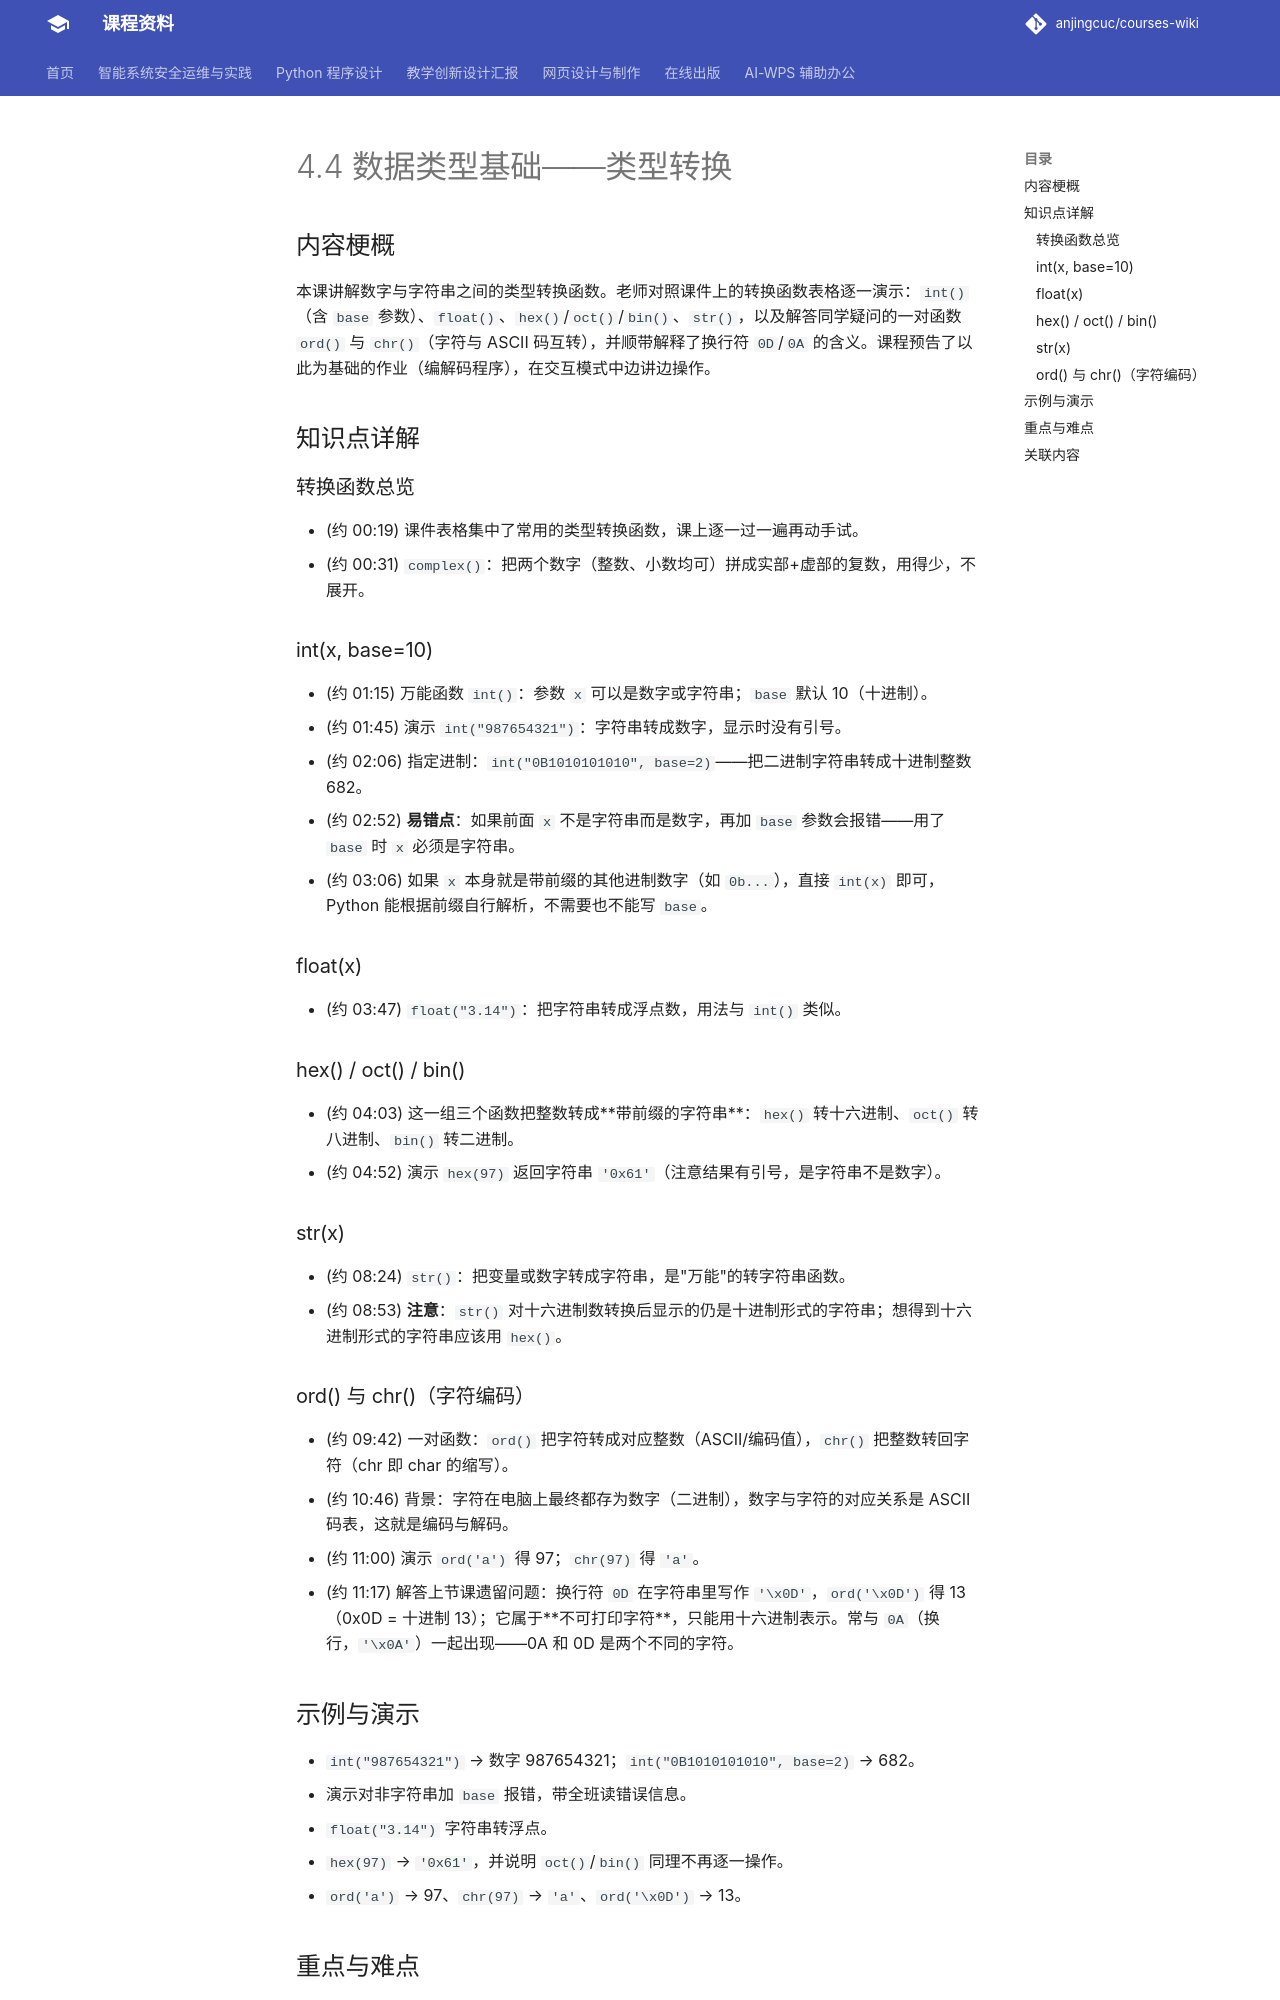

repository: anjingcuc/courses-wiki · page: python/v2/notes/4.4-数据类型基础-类型转换/index.html · generator: mkdocs

# 4.4 数据类型基础——类型转换

## 内容梗概

本课讲解数字与字符串之间的类型转换函数。老师对照课件上的转换函数表格逐一演示：`int()`（含 `base` 参数）、`float()`、`hex()`/`oct()`/`bin()`、`str()`，以及解答同学疑问的一对函数 `ord()` 与 `chr()`（字符与 ASCII 码互转），并顺带解释了换行符 `0D`/`0A` 的含义。课程预告了以此为基础的作业（编解码程序），在交互模式中边讲边操作。

## 知识点详解

### 转换函数总览

- (约 00:19) 课件表格集中了常用的类型转换函数，课上逐一过一遍再动手试。
- (约 00:31) `complex()`：把两个数字（整数、小数均可）拼成实部+虚部的复数，用得少，不展开。

### int(x, base=10)

- (约 01:15) 万能函数 `int()`：参数 `x` 可以是数字或字符串；`base` 默认 10（十进制）。
- (约 01:45) 演示 `int("987654321")`：字符串转成数字，显示时没有引号。
- (约 02:06) 指定进制：`int("0B1010101010", base=2)`——把二进制字符串转成十进制整数 682。
- (约 02:52) **易错点**：如果前面 `x` 不是字符串而是数字，再加 `base` 参数会报错——用了 `base` 时 `x` 必须是字符串。
- (约 03:06) 如果 `x` 本身就是带前缀的其他进制数字（如 `0b...`），直接 `int(x)` 即可，Python 能根据前缀自行解析，不需要也不能写 `base`。

### float(x)

- (约 03:47) `float("3.14")`：把字符串转成浮点数，用法与 `int()` 类似。

### hex() / oct() / bin()

- (约 04:03) 这一组三个函数把整数转成**带前缀的字符串**：`hex()` 转十六进制、`oct()` 转八进制、`bin()` 转二进制。
- (约 04:52) 演示 `hex(97)` 返回字符串 `'0x61'`（注意结果有引号，是字符串不是数字）。

### str(x)

- (约 08:24) `str()`：把变量或数字转成字符串，是"万能"的转字符串函数。
- (约 08:53) **注意**：`str()` 对十六进制数转换后显示的仍是十进制形式的字符串；想得到十六进制形式的字符串应该用 `hex()`。

### ord() 与 chr()（字符编码）

- (约 09:42) 一对函数：`ord()` 把字符转成对应整数（ASCII/编码值），`chr()` 把整数转回字符（chr 即 char 的缩写）。
- (约 10:46) 背景：字符在电脑上最终都存为数字（二进制），数字与字符的对应关系是 ASCII 码表，这就是编码与解码。
- (约 11:00) 演示 `ord('a')` 得 97；`chr(97)` 得 `'a'`。
- (约 11:17) 解答上节课遗留问题：换行符 `0D` 在字符串里写作 `'\x0D'`，`ord('\x0D')` 得 13（0x0D = 十进制 13）；它属于**不可打印字符**，只能用十六进制表示。常与 `0A`（换行，`'\x0A'`）一起出现——0A 和 0D 是两个不同的字符。

## 示例与演示

- `int("987654321")` → 数字 987654321；`int("0B1010101010", base=2)` → 682。
- 演示对非字符串加 `base` 报错，带全班读错误信息。
- `float("3.14")` 字符串转浮点。
- `hex(97)` → `'0x61'`，并说明 `oct()`/`bin()` 同理不再逐一操作。
- `ord('a')` → 97、`chr(97)` → `'a'`、`ord('\x0D')` → 13。
